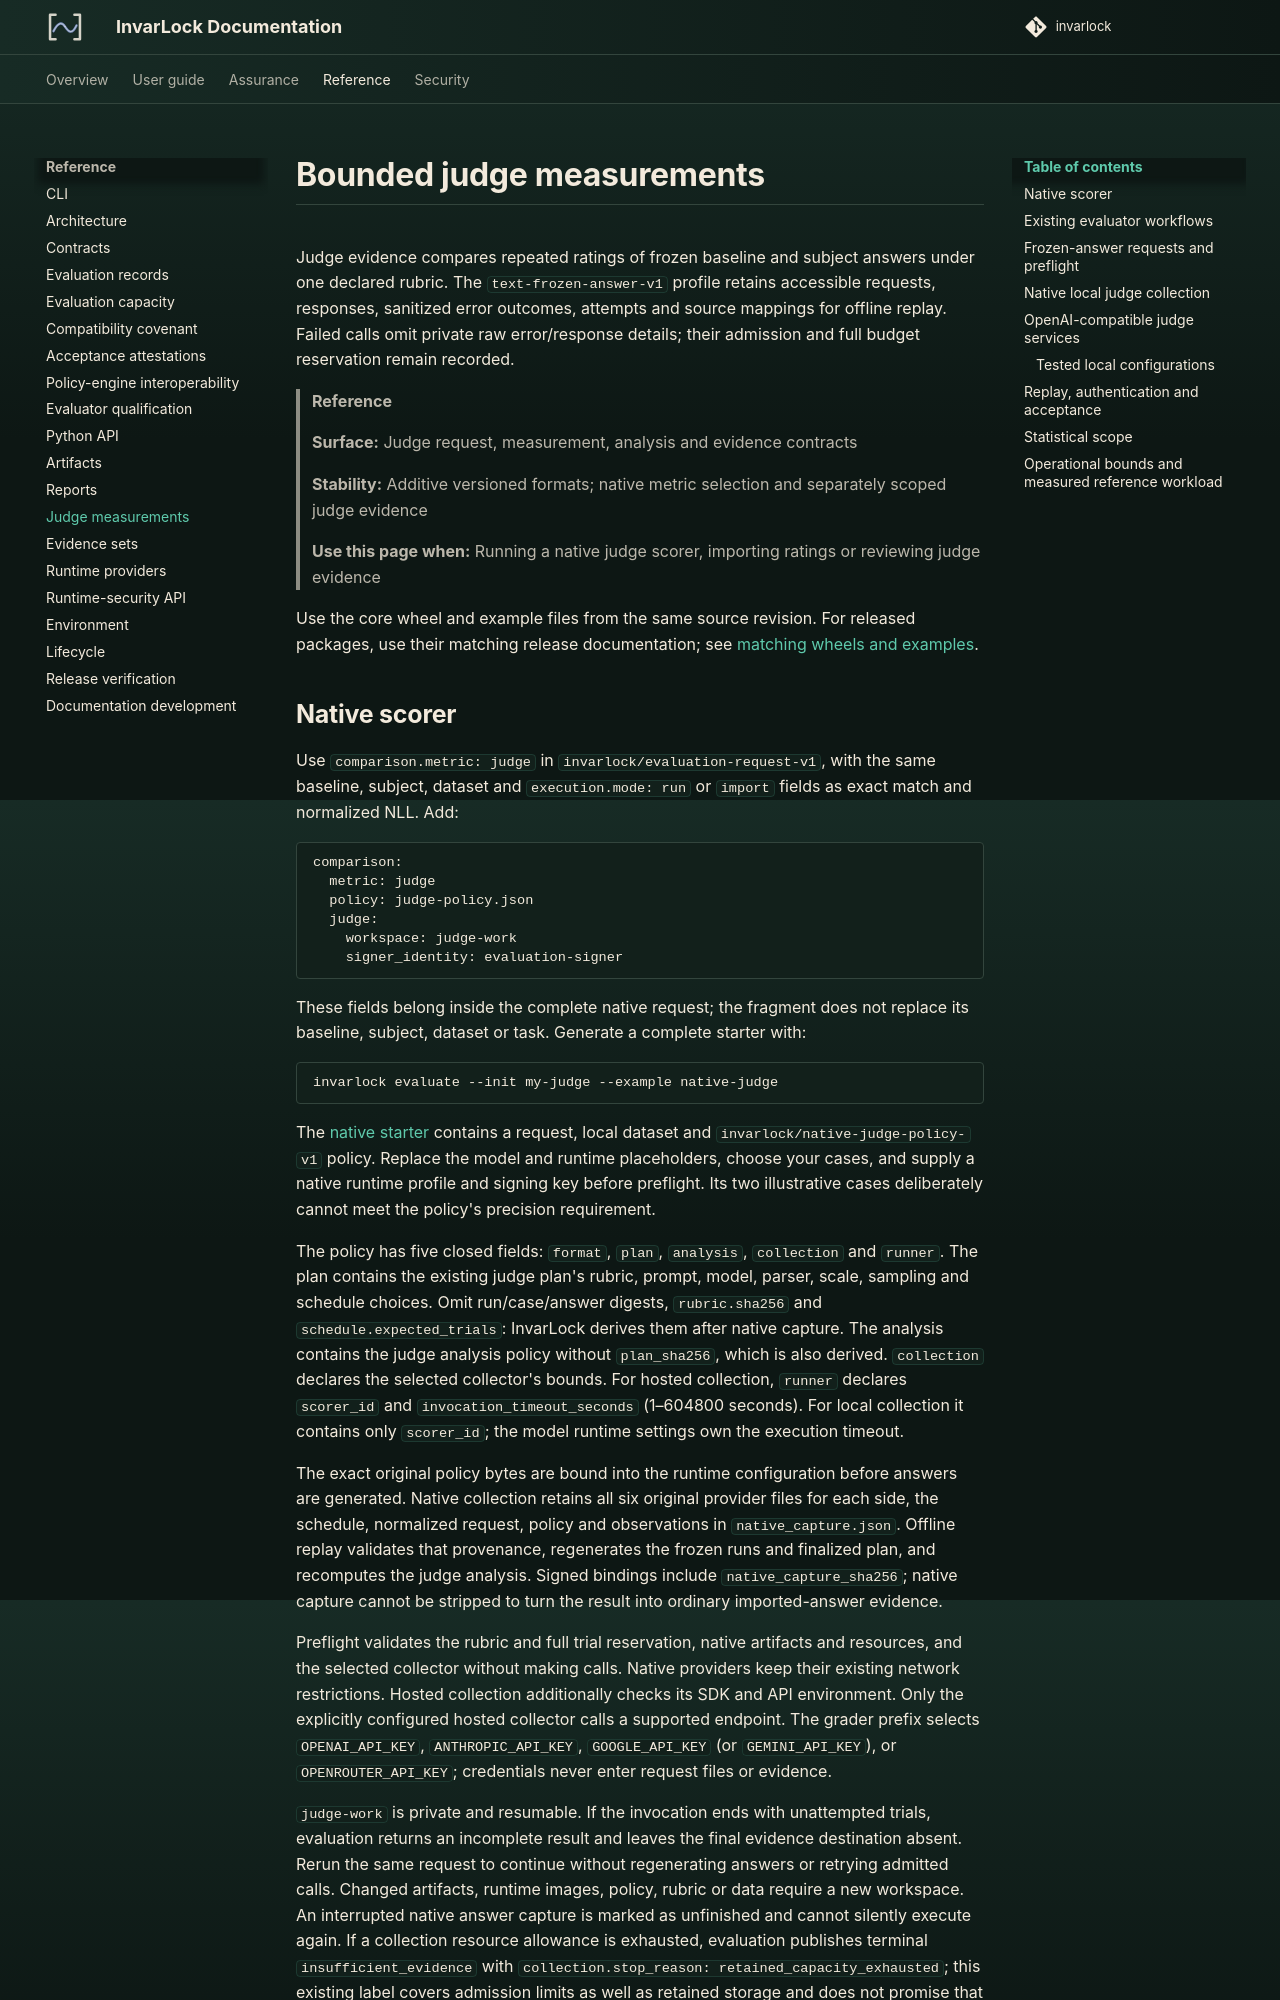

repository: invarlock/invarlock · page: 0.17.0/reference/judge-measurements/index.html · generator: mkdocs

# Bounded judge measurements

Judge evidence compares repeated ratings of frozen baseline and subject answers
under one declared rubric. The `text-frozen-answer-v1` profile retains accessible
requests, responses, sanitized error outcomes, attempts and source mappings for
offline replay. Failed calls omit private raw error/response details; their
admission and full budget reservation remain recorded.

> **Reference**
>
> **Surface:** Judge request, measurement, analysis and evidence contracts
>
> **Stability:** Additive versioned formats; native metric selection and separately scoped judge evidence
>
> **Use this page when:** Running a native judge scorer, importing ratings or reviewing judge evidence

Use the core wheel and example files from the same source revision. For released packages, use their matching release documentation;
see [matching wheels and examples](../user-guide/getting-started.md#matching-wheels-and-examples).
